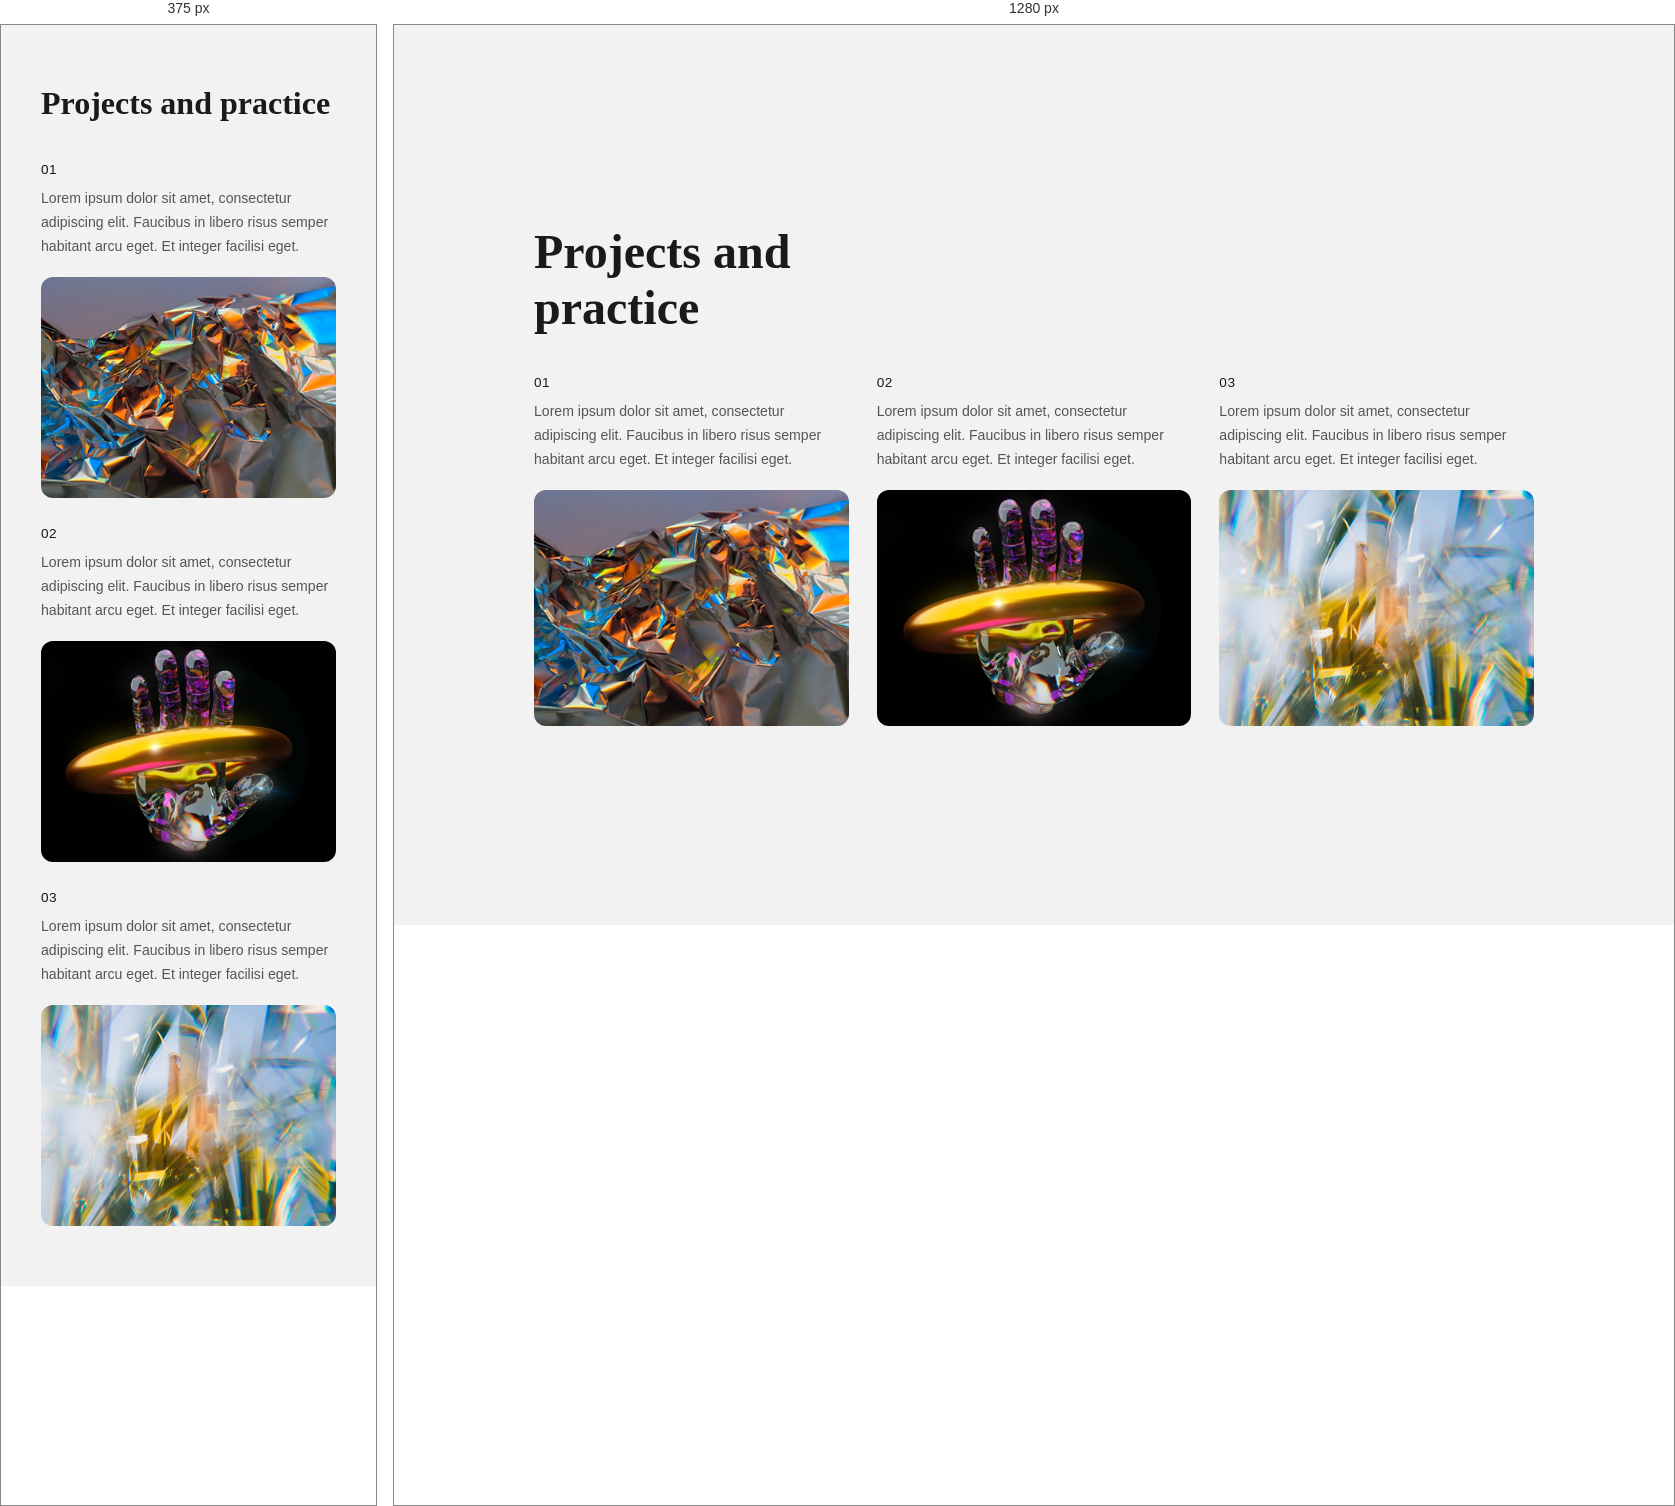
Rendered at 375 px and 1280 px, left to right.

<!-- file: index.html -->
<!DOCTYPE html>
<html lang="es">
<head>
  <meta charset="UTF-8" />
  <meta name="viewport" content="width=device-width, initial-scale=1.0" />
  <title>Projects and practice</title>
  <link rel="preconnect" href="https://fonts.googleapis.com">
<link rel="preconnect" href="https://fonts.gstatic.com" crossorigin>
<link href="https://fonts.googleapis.com/css2?family=Google+Sans:ital,opsz,wght@0,17..18,400..700;1,17..18,400..700&family=Poppins:ital,wght@0,100;0,200;0,300;0,400;0,500;0,600;0,700;0,800;0,900;1,100;1,200;1,300;1,400;1,500;1,600;1,700;1,800;1,900&family=Roboto:ital,wght@0,100..900;1,100..900&display=swap" rel="stylesheet">
  <link rel="stylesheet" href="CSS/style.css" />
</head>
<body>
  <section class="section">
    
    <h1 class="section__title">Projects and practice</h1>
    
    <div class="grid">
      
      <div class="card">
        <span class="card__number">01</span>
        <p class="card__desc">Lorem ipsum dolor sit amet, consectetur adipiscing elit. Faucibus in libero risus semper habitant arcu eget. Et integer facilisi eget.</p>
        <div class="card__image">
          <img src="media/1.png" alt="Proyecto 1">
        </div>
      </div>
      
      <div class="card">
        <span class="card__number">02</span>
        <p class="card__desc">Lorem ipsum dolor sit amet, consectetur adipiscing elit. Faucibus in libero risus semper habitant arcu eget. Et integer facilisi eget.</p>
        <div class="card__image">
          <img src="media/2.png" alt="Proyecto 2">
        </div>
      </div>
      
      <div class="card">
        <span class="card__number">03</span>
        <p class="card__desc">Lorem ipsum dolor sit amet, consectetur adipiscing elit. Faucibus in libero risus semper habitant arcu eget. Et integer facilisi eget.</p>
        <div class="card__image">
          <img src="media/3.png" alt="Proyecto 3">
        </div>
      </div>
    </div>
  </section>
</body>
</html>


/* @media block from CSS/style.css */
@media (max-width: 720px) {
  .grid {
    grid-template-columns: 1fr;
  }
  .section__title {
    max-width: 100%;
  }
}